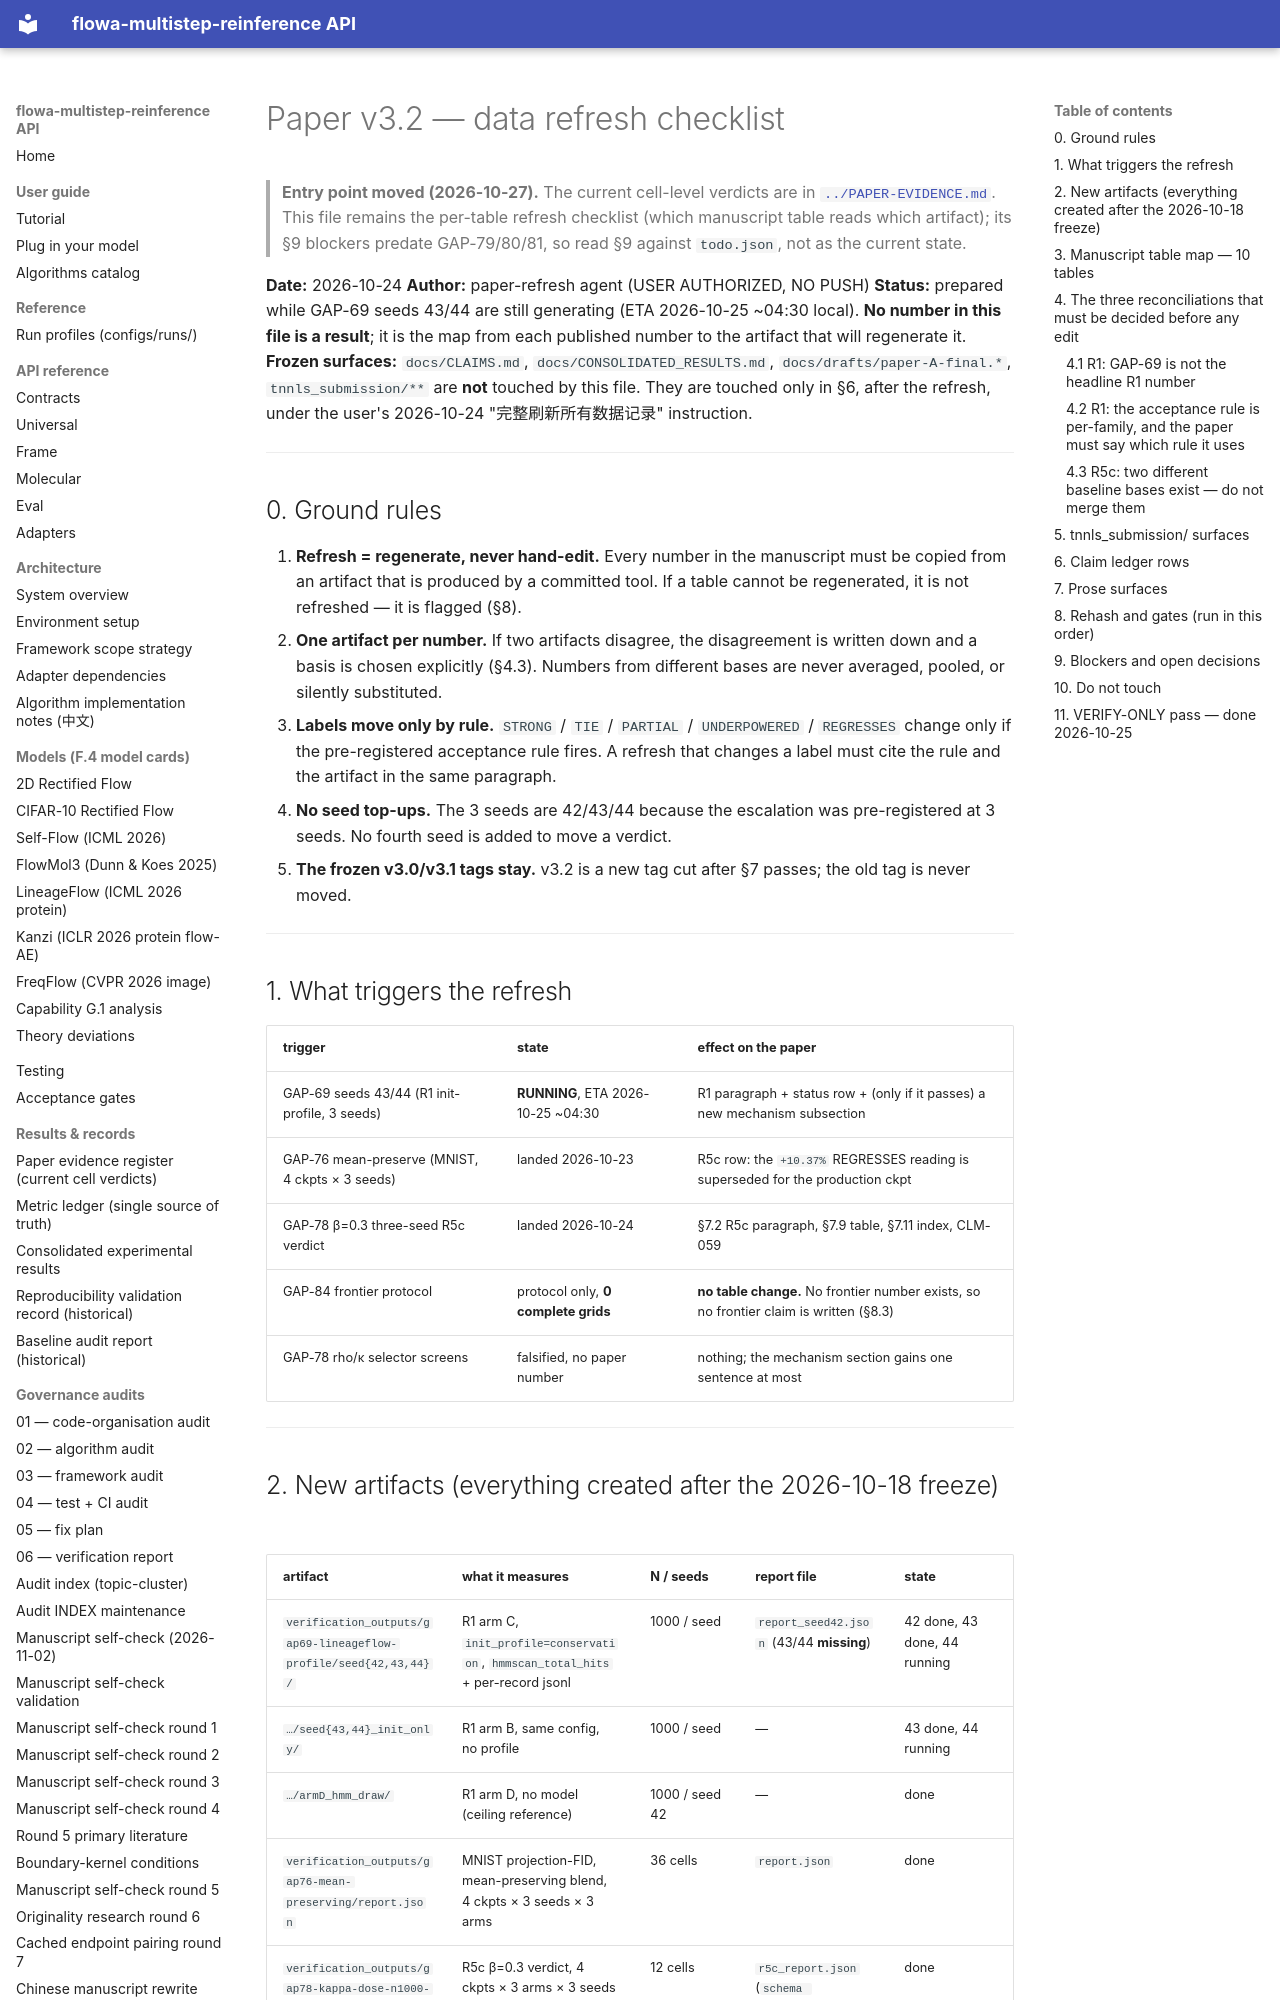

repository: silverenternal/flowa-multistep-reinference · page: audit/paper-v32-data-refresh/index.html · generator: mkdocs

# Paper v3.2 — data refresh checklist

> **Entry point moved (2026-10-27).** The current cell-level verdicts are in
> [`../PAPER-EVIDENCE.md`](../PAPER-EVIDENCE.md). This file remains the
> per-table refresh checklist (which manuscript table reads which artifact);
> its §9 blockers predate GAP-79/80/81, so read §9 against `todo.json`, not as
> the current state.

**Date:** 2026-10-24
**Author:** paper-refresh agent (USER AUTHORIZED, NO PUSH)
**Status:** prepared while GAP-69 seeds 43/44 are still generating (ETA 2026-10-25 ~04:30 local). **No number in this file is a result**; it is the map from each published number to the artifact that will regenerate it.
**Frozen surfaces:** `docs/CLAIMS.md`, `docs/CONSOLIDATED_RESULTS.md`, `docs/drafts/paper-A-final.*`, `tnnls_submission/**` are **not** touched by this file. They are touched only in §6, after the refresh, under the user's 2026-10-24 "完整刷新所有数据记录" instruction.

---

## 0. Ground rules

1. **Refresh = regenerate, never hand-edit.** Every number in the manuscript must be copied from an artifact that is produced by a committed tool. If a table cannot be regenerated, it is not refreshed — it is flagged (§8).
2. **One artifact per number.** If two artifacts disagree, the disagreement is written down and a basis is chosen explicitly (§4.3). Numbers from different bases are never averaged, pooled, or silently substituted.
3. **Labels move only by rule.** `STRONG` / `TIE` / `PARTIAL` / `UNDERPOWERED` / `REGRESSES` change only if the pre-registered acceptance rule fires. A refresh that changes a label must cite the rule and the artifact in the same paragraph.
4. **No seed top-ups.** The 3 seeds are 42/43/44 because the escalation was pre-registered at 3 seeds. No fourth seed is added to move a verdict.
5. **The frozen v3.0/v3.1 tags stay.** v3.2 is a new tag cut after §7 passes; the old tag is never moved.

---

## 1. What triggers the refresh

| trigger | state | effect on the paper |
|---|---|---|
| GAP-69 seeds 43/44 (R1 init-profile, 3 seeds) | **RUNNING**, ETA 2026-10-25 ~04:30 | R1 paragraph + status row + (only if it passes) a new mechanism subsection |
| GAP-76 mean-preserve (MNIST, 4 ckpts × 3 seeds) | landed 2026-10-23 | R5c row: the `+10.37%` REGRESSES reading is superseded for the production ckpt |
| GAP-78 β=0.3 three-seed R5c verdict | landed 2026-10-24 | §7.2 R5c paragraph, §7.9 table, §7.11 index, CLM-059 |
| GAP-84 frontier protocol | protocol only, **0 complete grids** | **no table change.** No frontier number exists, so no frontier claim is written (§8.3) |
| GAP-78 rho/κ selector screens | falsified, no paper number | nothing; the mechanism section gains one sentence at most |

---
